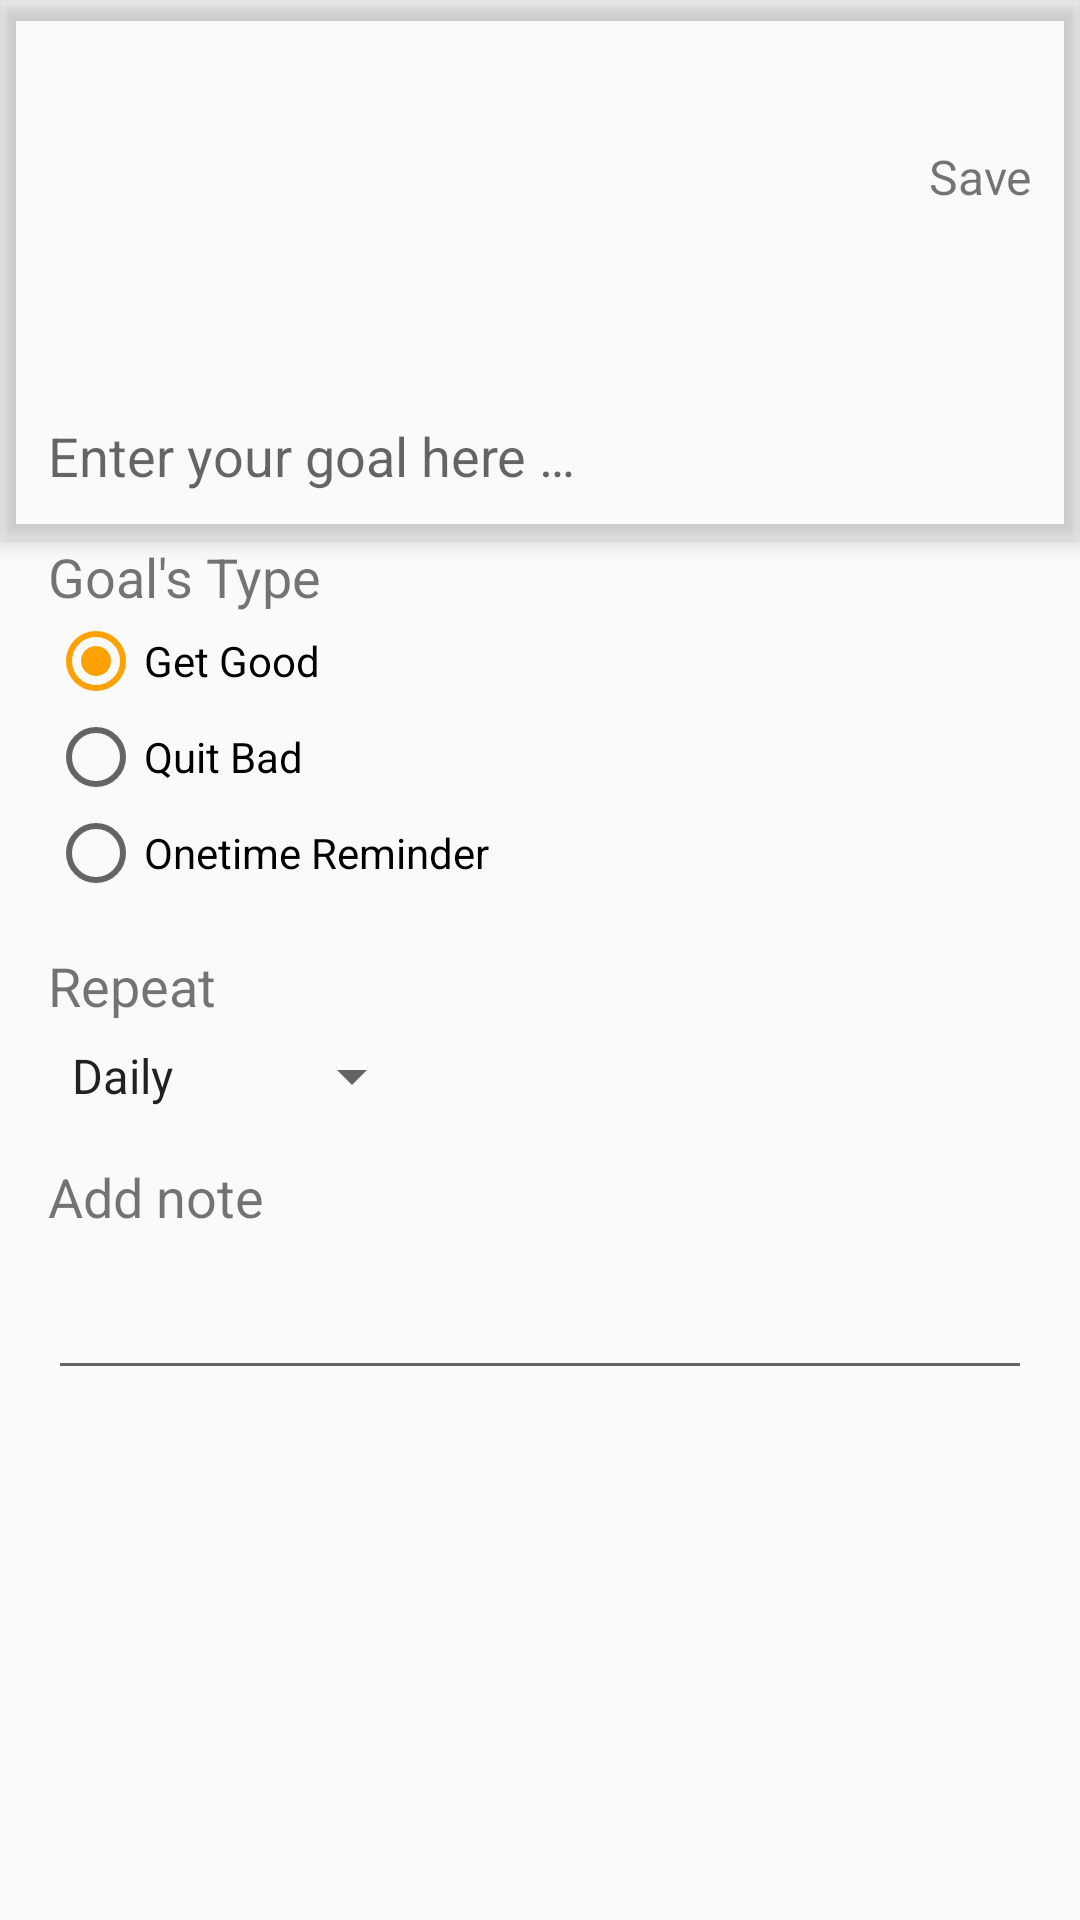

Write the Android layout XML for this screen, with the resource values it uses.
<!-- AndroidManifest.xml: application theme AppTheme -->
<!-- res/layout/activity_add_goal.xml -->
<?xml version="1.0" encoding="utf-8"?>
<android.support.design.widget.CoordinatorLayout xmlns:android="http://schemas.android.com/apk/res/android"
    xmlns:app="http://schemas.android.com/apk/res-auto"
    xmlns:tools="http://schemas.android.com/tools"
    android:layout_width="match_parent"
    android:layout_height="match_parent"
    android:fitsSystemWindows="true"
    tools:context="com.czeng.tidyday.add_goal_memo.add_goal_">

    <android.support.design.widget.AppBarLayout
        android:id="@+id/app_bar"
        android:layout_width="match_parent"
        android:layout_height="@dimen/app_bar_height"
        android:background="@color/colorGoal"
        android:fitsSystemWindows="true"
        android:visibility="visible">

        <RelativeLayout
            android:layout_width="match_parent"
            android:layout_height="wrap_content">

            <LinearLayout
                android:layout_width="match_parent"
                android:layout_height="match_parent"
                android:orientation="vertical">

                <LinearLayout
                    android:layout_width="match_parent"
                    android:layout_height="wrap_content"
                    android:paddingTop="@dimen/activity_vertical_margin"
                    android:orientation="horizontal">

                    <LinearLayout
                        android:layout_width="wrap_content"
                        android:layout_height="wrap_content">
                        <ImageView
                            android:paddingTop="@dimen/activity_vertical_margin"
                            android:clickable="true"
                            android:id="@+id/close_goal_button"
                            android:src="@drawable/ic_close"
                            android:layout_margin="@dimen/activity_horizontal_margin"
                            android:layout_width="wrap_content"
                            android:layout_height="wrap_content"
                            android:onClick="Close"/>
                    </LinearLayout>

                    <LinearLayout
                        android:layout_width="fill_parent"
                        android:layout_height="wrap_content"
                        android:gravity="right">
                        <TextView
                            android:paddingTop="@dimen/activity_vertical_margin"
                            android:clickable="true"
                            android:id="@+id/save_goal_button"
                            android:text="@string/save"
                            android:textColor="@color/colorWhite"
                            android:textSize="@dimen/text_margin"
                            android:layout_margin="@dimen/activity_horizontal_margin"
                            android:layout_width="wrap_content"
                            android:layout_height="wrap_content"/>
                    </LinearLayout>

                </LinearLayout>

                <LinearLayout
                    android:layout_width="match_parent"
                    android:layout_height="fill_parent"
                    android:orientation="vertical"
                    android:gravity="bottom"
                    android:paddingBottom="@dimen/activity_vertical_margin"
                    android:paddingLeft="@dimen/activity_horizontal_margin"
                    android:paddingRight="@dimen/activity_horizontal_margin">

                    <EditText
                        android:gravity="bottom"
                        android:id="@+id/goal_title_et"
                        android:layout_width="match_parent"
                        android:layout_height="wrap_content"
                        android:background="@android:color/transparent"
                        android:textColor="@android:color/white"
                        android:textCursorDrawable="@android:color/white"
                        android:hint="@string/hint_adding_goal" />

                </LinearLayout>

            </LinearLayout>

        </RelativeLayout>

    </android.support.design.widget.AppBarLayout>

    <ScrollView
        android:layout_width="match_parent"
        android:layout_height="match_parent"
        android:layout_marginTop="@dimen/app_bar_height">

        <LinearLayout
            android:layout_width="match_parent"
            android:layout_height="wrap_content"
            android:orientation="vertical"
            android:paddingBottom="@dimen/activity_vertical_margin"
            android:paddingLeft="@dimen/activity_horizontal_margin"
            android:paddingRight="@dimen/activity_horizontal_margin"
            android:paddingTop="0dp">

            <TextView
                android:id="@+id/goal_type_tv"
                android:layout_width="wrap_content"
                android:layout_height="wrap_content"
                android:text="@string/goal_s_type"
                android:textColor="@color/colorGoal"
                android:textSize="@dimen/text_edit_size" />

            <RadioGroup
                android:id="@+id/radio_goal_types"
                android:layout_width="wrap_content"
                android:layout_height="wrap_content">

                <RadioButton
                    android:id="@+id/radioButton1"
                    android:layout_width="wrap_content"
                    android:layout_height="wrap_content"
                    android:layout_weight="1"
                    android:checked="true"
                    android:text="@string/goal_type_good" />

                <RadioButton
                    android:id="@+id/radioButton2"
                    android:layout_width="wrap_content"
                    android:layout_height="wrap_content"
                    android:layout_weight="1"
                    android:text="@string/goal_type_bad" />

                <RadioButton
                    android:id="@+id/radioButton3"
                    android:layout_width="wrap_content"
                    android:layout_height="wrap_content"
                    android:layout_weight="1"
                    android:text="@string/goal_type_reminder" />
            </RadioGroup>

            <TextView
                android:id="@+id/goal_repeat_tv"
                android:layout_width="wrap_content"
                android:layout_height="wrap_content"
                android:layout_marginTop="@dimen/activity_vertical_margin"
                android:text="@string/repeat"
                android:textColor="@color/colorGoal"
                android:textSize="@dimen/text_edit_size" />

            <Spinner
                android:id="@+id/spinner"
                android:layout_width="wrap_content"
                android:layout_height="wrap_content"
                android:layout_marginTop="@dimen/text_edit_margin"
                android:entries="@array/goal_repeat_array" />

            <TextView
                android:id="@+id/goal_add_note_tv"
                android:layout_width="wrap_content"
                android:layout_height="wrap_content"
                android:layout_marginTop="@dimen/activity_vertical_margin"
                android:textColor="@color/colorGoal"
                android:textSize="@dimen/text_edit_size"
                android:text="@string/addnote" />

            <android.support.design.widget.TextInputLayout
                android:layout_width="match_parent"
                android:layout_height="wrap_content"
>

                <EditText
                    android:id="@+id/goal_add_note__et"
                    android:layout_width="match_parent"
                    android:layout_height="match_parent"
                    android:inputType="textCapSentences|textAutoCorrect|textMultiLine"
                    android:textColor="@color/colorPrimaryDark"
                    android:textSize="@dimen/text_edit_size" />

            </android.support.design.widget.TextInputLayout>


        </LinearLayout>


    </ScrollView>

</android.support.design.widget.CoordinatorLayout>
<!-- resources referenced by this layout -->
<resources>
  <string-array name="goal_repeat_array">
          <item> Daily </item>
          <item> Weekly </item>
          <item> Monthly </item>
          <item> Annually </item>
      </string-array>
  <color name="colorPrimaryDark">#666666</color>
  <dimen name="activity_horizontal_margin">16dp</dimen>
  <dimen name="activity_vertical_margin">16dp</dimen>
  <dimen name="app_bar_height">180dp</dimen>
  <dimen name="text_edit_margin">6dp</dimen>
  <dimen name="text_edit_size">18dp</dimen>
  <dimen name="text_margin">16dp</dimen>
  <string name="addnote">Add note</string>
  <string name="goal_s_type">Goal\'s Type</string>
  <string name="goal_type_bad">Quit Bad</string>
  <string name="goal_type_good">Get Good</string>
  <string name="goal_type_reminder">Onetime Reminder</string>
  <string name="hint_adding_goal">Enter your goal here …</string>
  <string name="repeat">Repeat</string>
  <string name="save">Save</string>
  <style name="AppTheme" parent="Theme.AppCompat.Light.DarkActionBar">
          
          <item name="colorPrimary">@color/colorPrimary</item>
          <item name="colorPrimaryDark">@color/colorPrimaryDark</item>
          <item name="colorAccent">@color/colorAccent</item>
      </style>
  <color name="colorPrimary">#969696</color>
  <color name="colorAccent">#FFA100</color>
</resources>
